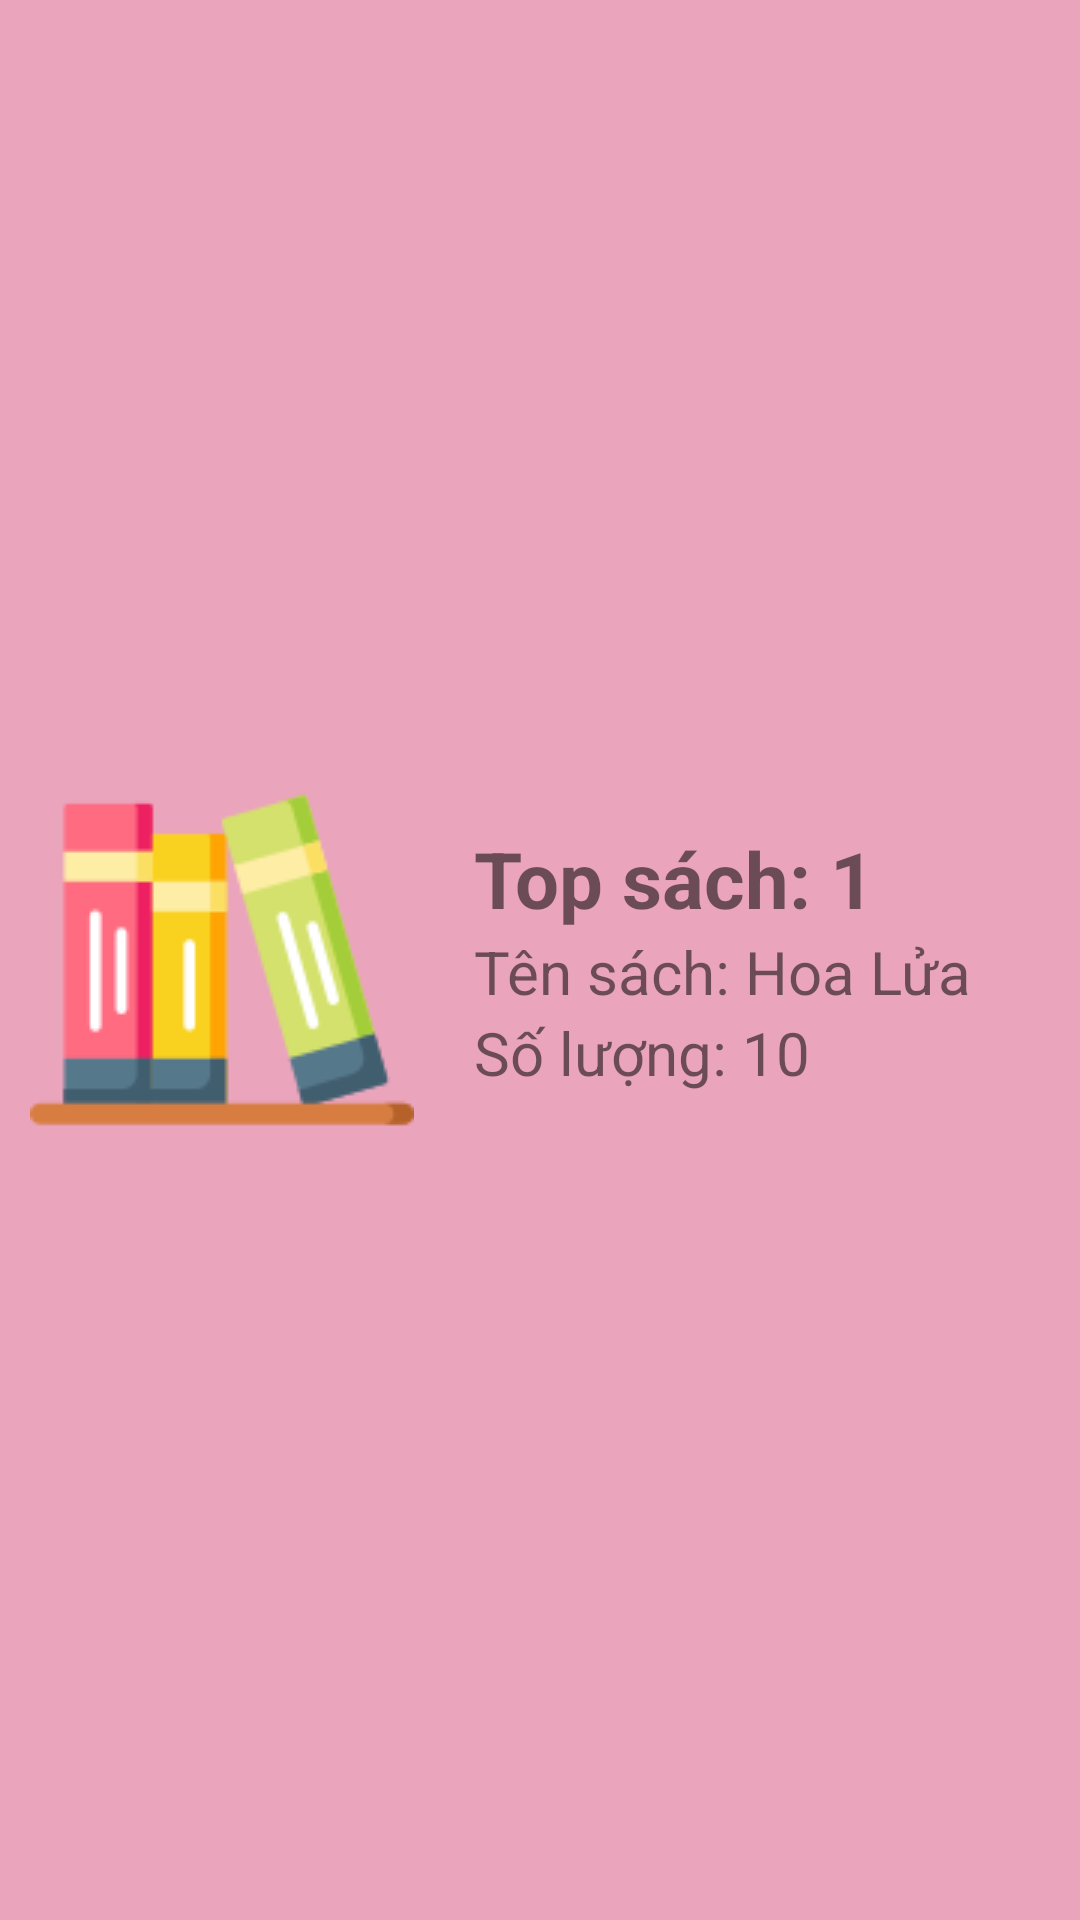

The Android layout XML behind this screen, and the referenced resources:
<!-- AndroidManifest.xml: application theme Theme.PNlib -->
<!-- res/layout/layout_top10_sach.xml -->
<?xml version="1.0" encoding="utf-8"?>
<LinearLayout xmlns:android="http://schemas.android.com/apk/res/android"
    android:layout_width="match_parent"
    android:layout_height="wrap_content"
    android:layout_marginBottom="3dp"
    android:background="@color/pink1"
    android:gravity="center_vertical"
    android:orientation="horizontal"
    android:padding="10dp">

    <ImageView
        android:layout_width="wrap_content"
        android:layout_height="wrap_content"
        android:src="@drawable/bookshelf" />

    <LinearLayout
        android:layout_width="wrap_content"
        android:layout_height="wrap_content"
        android:layout_marginStart="20dp"
        android:gravity="center_vertical"
        android:orientation="vertical">

        <TextView
            android:id="@+id/tv_stt_top10_sach"
            android:layout_width="wrap_content"
            android:layout_height="wrap_content"
            android:text="Top sách: 1"
            android:textSize="26dp"
            android:textStyle="bold" />

        <TextView
            android:id="@+id/tv_ten_sach_top10_sach"
            android:layout_width="wrap_content"
            android:layout_height="wrap_content"
            android:text="Tên sách: Hoa Lửa"
            android:textSize="20dp" />

        <TextView
            android:id="@+id/tv_so_luong_top10_sach"
            android:layout_width="wrap_content"
            android:layout_height="wrap_content"
            android:text="Số lượng: 10"
            android:textSize="20dp" />

    </LinearLayout>


</LinearLayout>
<!-- resources referenced by this layout -->
<resources>
  <color name="pink1">#EAA4BC</color>
  <!-- drawable bookshelf: png bitmap (drawable, 8931 bytes) -->
  <style name="Theme.PNlib" parent="Theme.MaterialComponents.DayNight.NoActionBar">
          
          <item name="colorPrimary">@color/purple_500</item>
          <item name="colorPrimaryVariant">@color/purple_700</item>
          <item name="colorOnPrimary">@color/white</item>
          
          <item name="colorSecondary">@color/teal_200</item>
          <item name="colorSecondaryVariant">@color/teal_700</item>
          <item name="colorOnSecondary">@color/black</item>
          
          <item name="android:statusBarColor" tools:targetApi="l">?attr/colorPrimaryVariant</item>
          
          <item name="android:windowFullscreen">true</item>
      </style>
  <color name="purple_500">#FF6200EE</color>
  <color name="purple_700">#FF3700B3</color>
  <color name="white">#FFFFFFFF</color>
  <color name="teal_200">#96F1E8</color>
  <color name="teal_700">#FF018786</color>
  <color name="black">#FF000000</color>
</resources>
